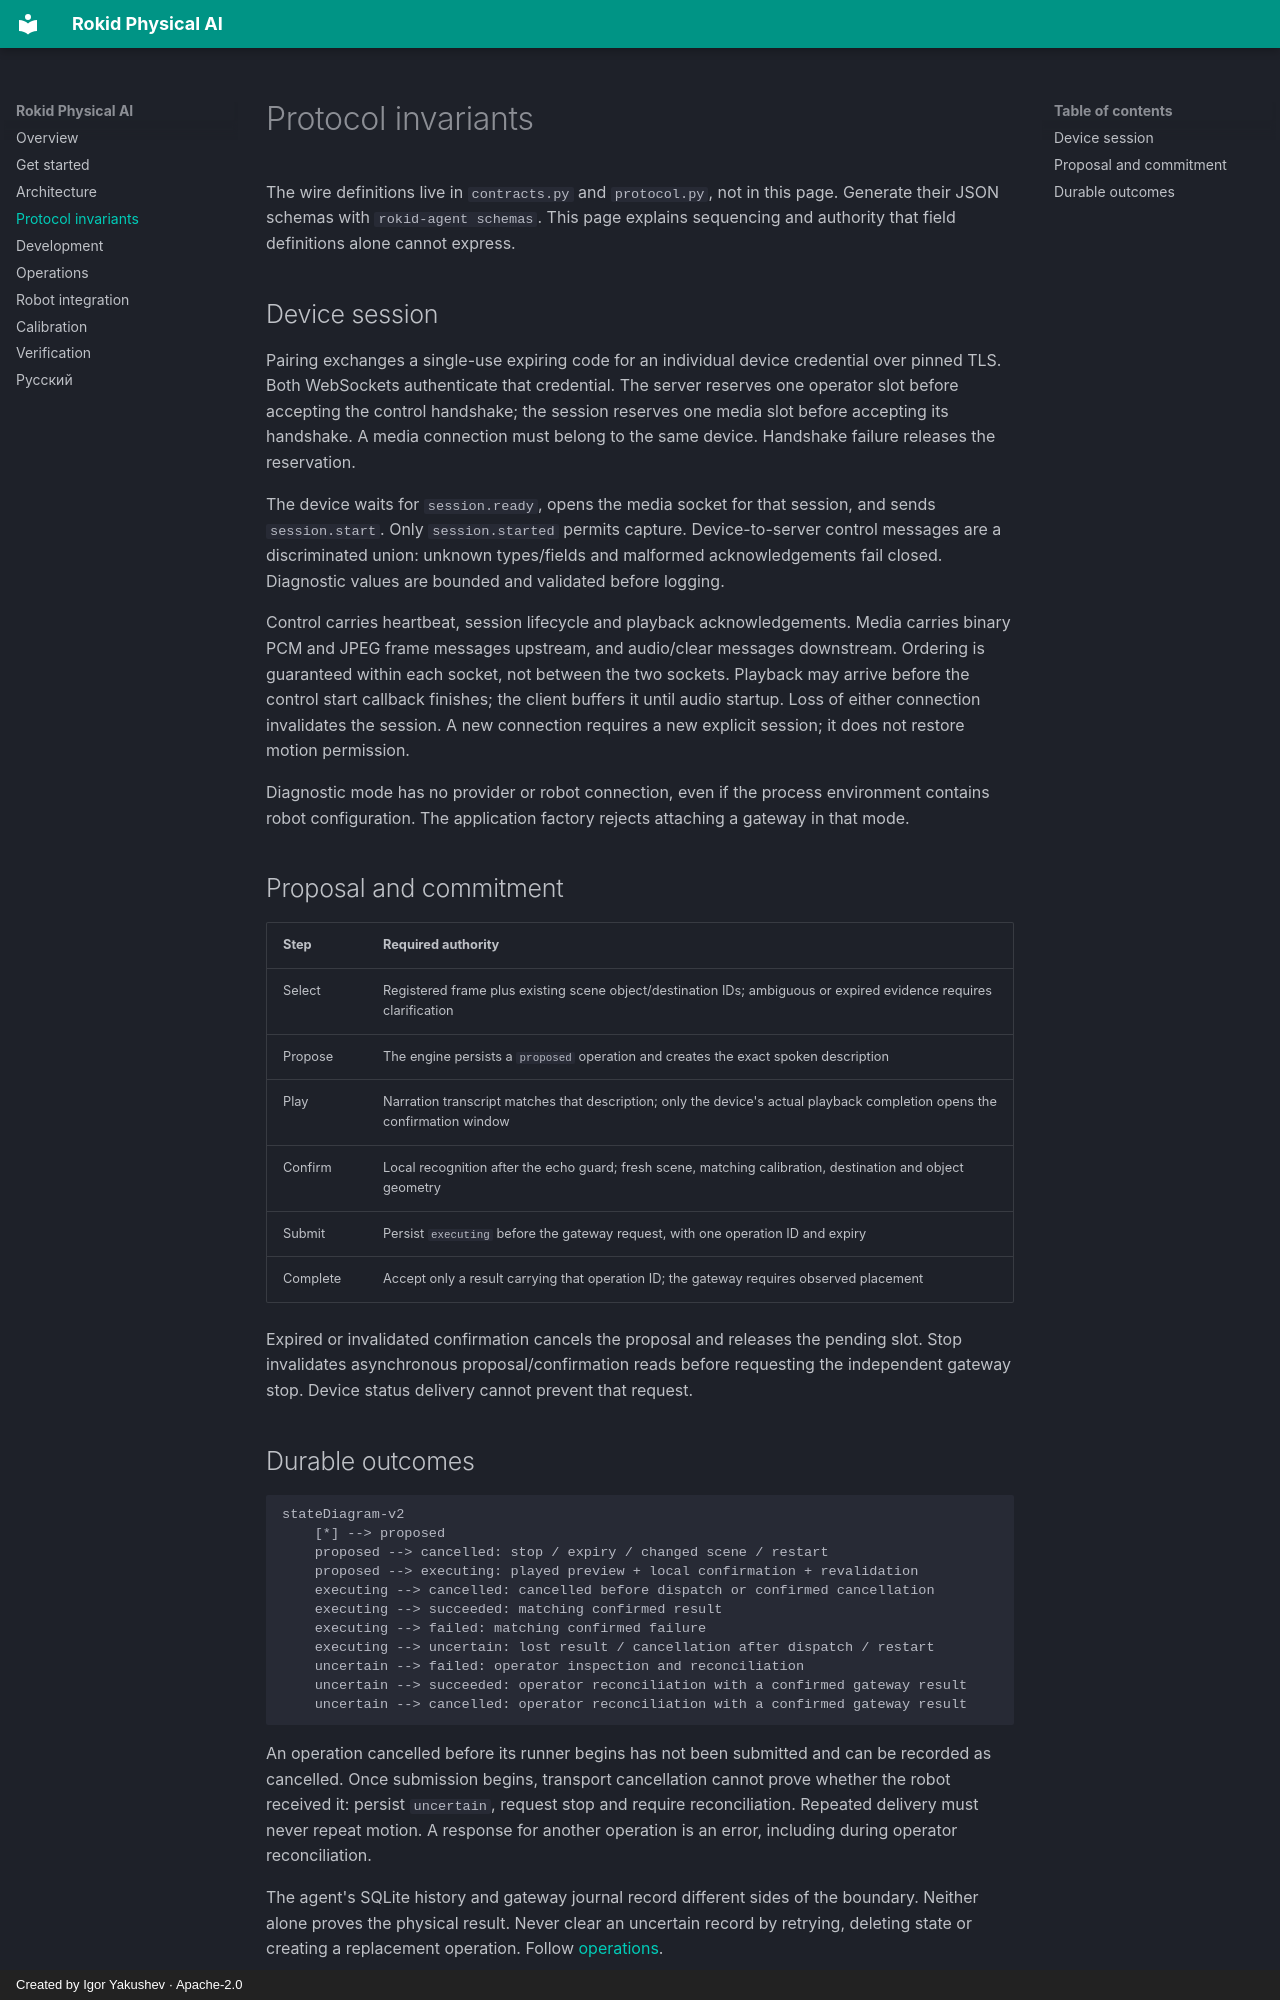

repository: ykshv/rokid-physical-ai · page: protocol/index.html · generator: mkdocs · copyright: Created by Igor Yakushev · Apache-2.0

---
description: Ownership, timing and failure contracts for Rokid control/media sessions, exact spoken previews and durable robot operations.
---
# Protocol invariants

The wire definitions live in `contracts.py` and `protocol.py`, not in this page. Generate their JSON schemas with `rokid-agent schemas`. This page explains sequencing and authority that field definitions alone cannot express.

## Device session

Pairing exchanges a single-use expiring code for an individual device credential over pinned TLS. Both WebSockets authenticate that credential. The server reserves one operator slot before accepting the control handshake; the session reserves one media slot before accepting its handshake. A media connection must belong to the same device. Handshake failure releases the reservation.

The device waits for `session.ready`, opens the media socket for that session, and sends `session.start`. Only `session.started` permits capture. Device-to-server control messages are a discriminated union: unknown types/fields and malformed acknowledgements fail closed. Diagnostic values are bounded and validated before logging.

Control carries heartbeat, session lifecycle and playback acknowledgements. Media carries binary PCM and JPEG frame messages upstream, and audio/clear messages downstream. Ordering is guaranteed within each socket, not between the two sockets. Playback may arrive before the control start callback finishes; the client buffers it until audio startup. Loss of either connection invalidates the session. A new connection requires a new explicit session; it does not restore motion permission.

Diagnostic mode has no provider or robot connection, even if the process environment contains robot configuration. The application factory rejects attaching a gateway in that mode.

## Proposal and commitment

| Step | Required authority |
| --- | --- |
| Select | Registered frame plus existing scene object/destination IDs; ambiguous or expired evidence requires clarification |
| Propose | The engine persists a `proposed` operation and creates the exact spoken description |
| Play | Narration transcript matches that description; only the device's actual playback completion opens the confirmation window |
| Confirm | Local recognition after the echo guard; fresh scene, matching calibration, destination and object geometry |
| Submit | Persist `executing` before the gateway request, with one operation ID and expiry |
| Complete | Accept only a result carrying that operation ID; the gateway requires observed placement |

Expired or invalidated confirmation cancels the proposal and releases the pending slot. Stop invalidates asynchronous proposal/confirmation reads before requesting the independent gateway stop. Device status delivery cannot prevent that request.
